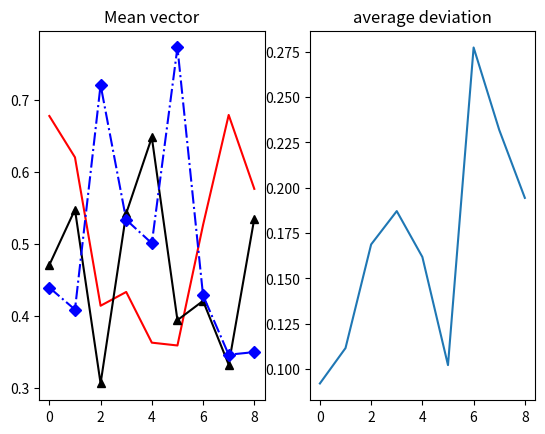

Generate this figure with matplotlib:

# Author: Ding, Liang
# Email: [email redacted]

import numpy as np
g_MINIMUM_AMP = 2E-2


def GetVariances(vecArr):
    component = len(vecArr[0])
    varArr = np.zeros([1,component])

    for idx in np.arange(0,component):
        varArr[0, idx] = np.cov(vecArr[:, idx])
    return varArr


def GetMeanVec(vecArr):
    return np.array([np.mean(vecArr[:,0]),
                     np.mean(vecArr[:,1]),
                     np.mean(vecArr[:,2])])


def DScanPolarity(ampArr, wndLens, step):
    lenData = ampArr.__len__()
    normAmpArr = np.zeros_like(ampArr)

    for idx in np.arange(0,lenData):
        if np.fabs(ampArr[idx,0]) < g_MINIMUM_AMP \
                and np.fabs(ampArr[idx,1]) < g_MINIMUM_AMP \
                and np.fabs(ampArr[idx,2])< g_MINIMUM_AMP :
            normAmpArr[idx,:] = 0
            continue

        else:
            var = np.linalg.norm(ampArr[idx, :])
            normAmpArr[idx, :] = ampArr[idx, :] / var

    tmpArr = np.arange(0, lenData - wndLens + 1, step)
    lenVV = tmpArr.__len__()
    VVArr = np.zeros([lenVV, 6])
    idxVVArr = 0

    for idx in np.arange(0, lenData - wndLens + 1, step):
        VVArr[idxVVArr, 0:3] = GetMeanVec(normAmpArr[idx:idx + wndLens, :])
        VVArr[idxVVArr, 3:6] = GetVariances(normAmpArr[idx:idx + wndLens, :])
        idxVVArr += 1

    return VVArr.copy()



if __name__ == '__main__':
    ampArr = np.random.random_sample([30, 3])
    wndLens = 5
    step = 3
    VVArr = DScanPolarity(ampArr=ampArr, wndLens=wndLens, step=step)

    import matplotlib.pyplot as plt
    plt.figure(1)
    plt.subplot(121)
    plt.plot(VVArr[:,0],'r-', VVArr[:,1],'k^-', VVArr[:,2],'bD-.')
    plt.title('Mean vector')

    plt.subplot(122)
    variance = np.sqrt(np.power(VVArr[:, 3], 2) + np.power(VVArr[:, 4], 2) + np.power(VVArr[:, 5], 2))
    plt.plot(variance)
    plt.title('average deviation')

    plt.show()
